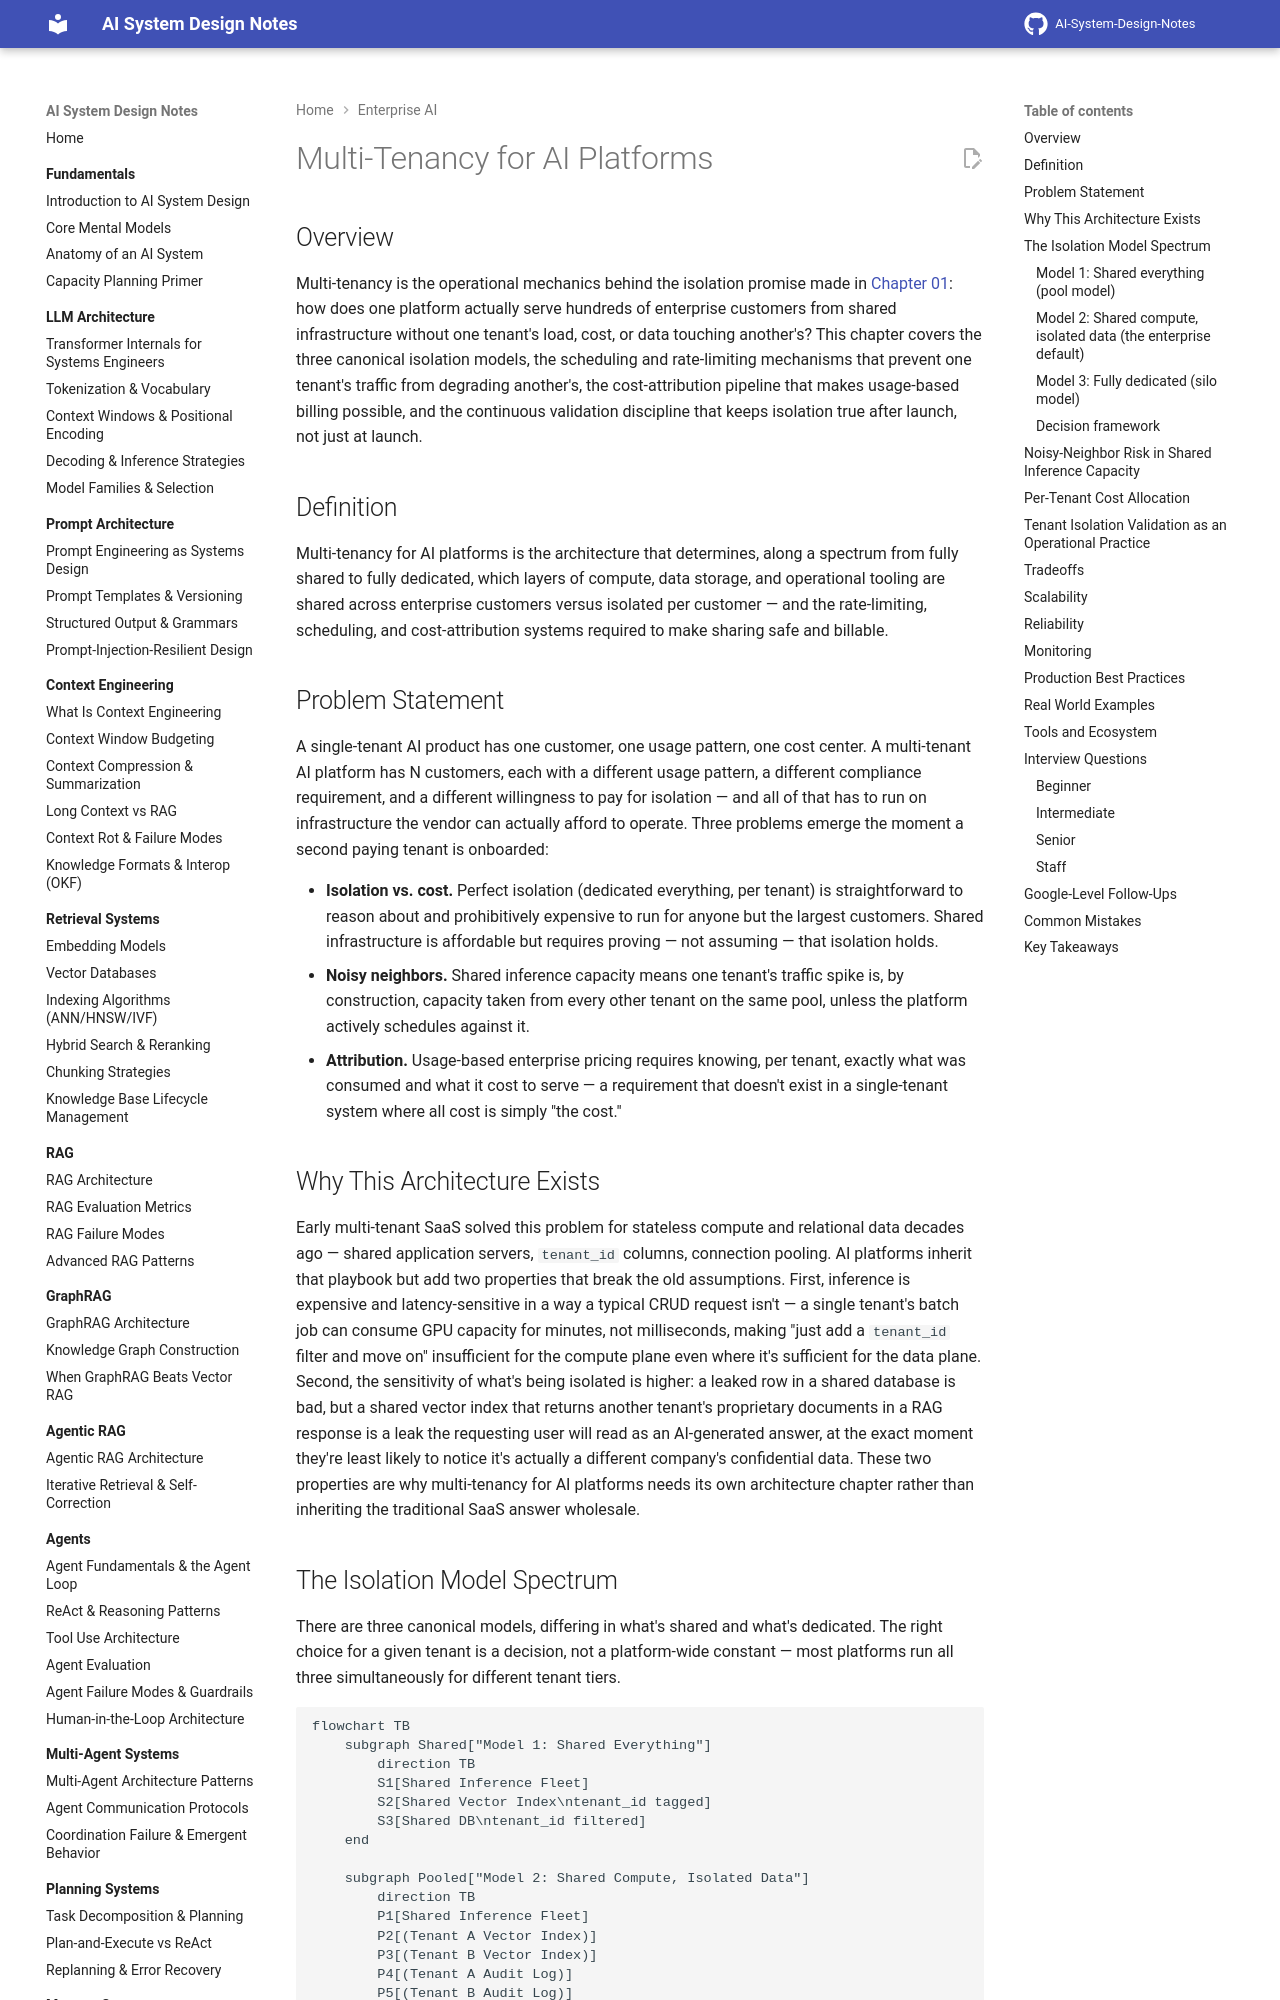

repository: GyanendraChaubey/AI-System-Design-Notes · page: 22-enterprise-ai/02-multi-tenancy-for-ai-platforms/index.html · generator: mkdocs

# Multi-Tenancy for AI Platforms

## Overview

Multi-tenancy is the operational mechanics behind the isolation promise made in [Chapter 01](01-enterprise-ai-architecture.md): how does one platform actually serve hundreds of enterprise customers from shared infrastructure without one tenant's load, cost, or data touching another's? This chapter covers the three canonical isolation models, the scheduling and rate-limiting mechanisms that prevent one tenant's traffic from degrading another's, the cost-attribution pipeline that makes usage-based billing possible, and the continuous validation discipline that keeps isolation true after launch, not just at launch.

## Definition

Multi-tenancy for AI platforms is the architecture that determines, along a spectrum from fully shared to fully dedicated, which layers of compute, data storage, and operational tooling are shared across enterprise customers versus isolated per customer — and the rate-limiting, scheduling, and cost-attribution systems required to make sharing safe and billable.

## Problem Statement

A single-tenant AI product has one customer, one usage pattern, one cost center. A multi-tenant AI platform has N customers, each with a different usage pattern, a different compliance requirement, and a different willingness to pay for isolation — and all of that has to run on infrastructure the vendor can actually afford to operate. Three problems emerge the moment a second paying tenant is onboarded:

- **Isolation vs. cost.** Perfect isolation (dedicated everything, per tenant) is straightforward to reason about and prohibitively expensive to run for anyone but the largest customers. Shared infrastructure is affordable but requires proving — not assuming — that isolation holds.
- **Noisy neighbors.** Shared inference capacity means one tenant's traffic spike is, by construction, capacity taken from every other tenant on the same pool, unless the platform actively schedules against it.
- **Attribution.** Usage-based enterprise pricing requires knowing, per tenant, exactly what was consumed and what it cost to serve — a requirement that doesn't exist in a single-tenant system where all cost is simply "the cost."

## Why This Architecture Exists

Early multi-tenant SaaS solved this problem for stateless compute and relational data decades ago — shared application servers, `tenant_id` columns, connection pooling. AI platforms inherit that playbook but add two properties that break the old assumptions. First, inference is expensive and latency-sensitive in a way a typical CRUD request isn't — a single tenant's batch job can consume GPU capacity for minutes, not milliseconds, making "just add a `tenant_id` filter and move on" insufficient for the compute plane even where it's sufficient for the data plane. Second, the sensitivity of what's being isolated is higher: a leaked row in a shared database is bad, but a shared vector index that returns another tenant's proprietary documents in a RAG response is a leak the requesting user will read as an AI-generated answer, at the exact moment they're least likely to notice it's actually a different company's confidential data. These two properties are why multi-tenancy for AI platforms needs its own architecture chapter rather than inheriting the traditional SaaS answer wholesale.

## The Isolation Model Spectrum

There are three canonical models, differing in what's shared and what's dedicated. The right choice for a given tenant is a decision, not a platform-wide constant — most platforms run all three simultaneously for different tenant tiers.

```mermaid
flowchart TB
    subgraph Shared["Model 1: Shared Everything"]
        direction TB
        S1[Shared Inference Fleet]
        S2[Shared Vector Index\ntenant_id tagged]
        S3[Shared DB\ntenant_id filtered]
    end

    subgraph Pooled["Model 2: Shared Compute, Isolated Data"]
        direction TB
        P1[Shared Inference Fleet]
        P2[(Tenant A Vector Index)]
        P3[(Tenant B Vector Index)]
        P4[(Tenant A Audit Log)]
        P5[(Tenant B Audit Log)]
    end

    subgraph Dedicated["Model 3: Fully Dedicated"]
        direction TB
        D1[Tenant A Inference Instances]
        D2[Tenant A Data Stores]
        D3[Tenant A Logging Pipeline]
        D4[Tenant B Inference Instances]
        D5[Tenant B Data Stores]
        D6[Tenant B Logging Pipeline]
    end
```
